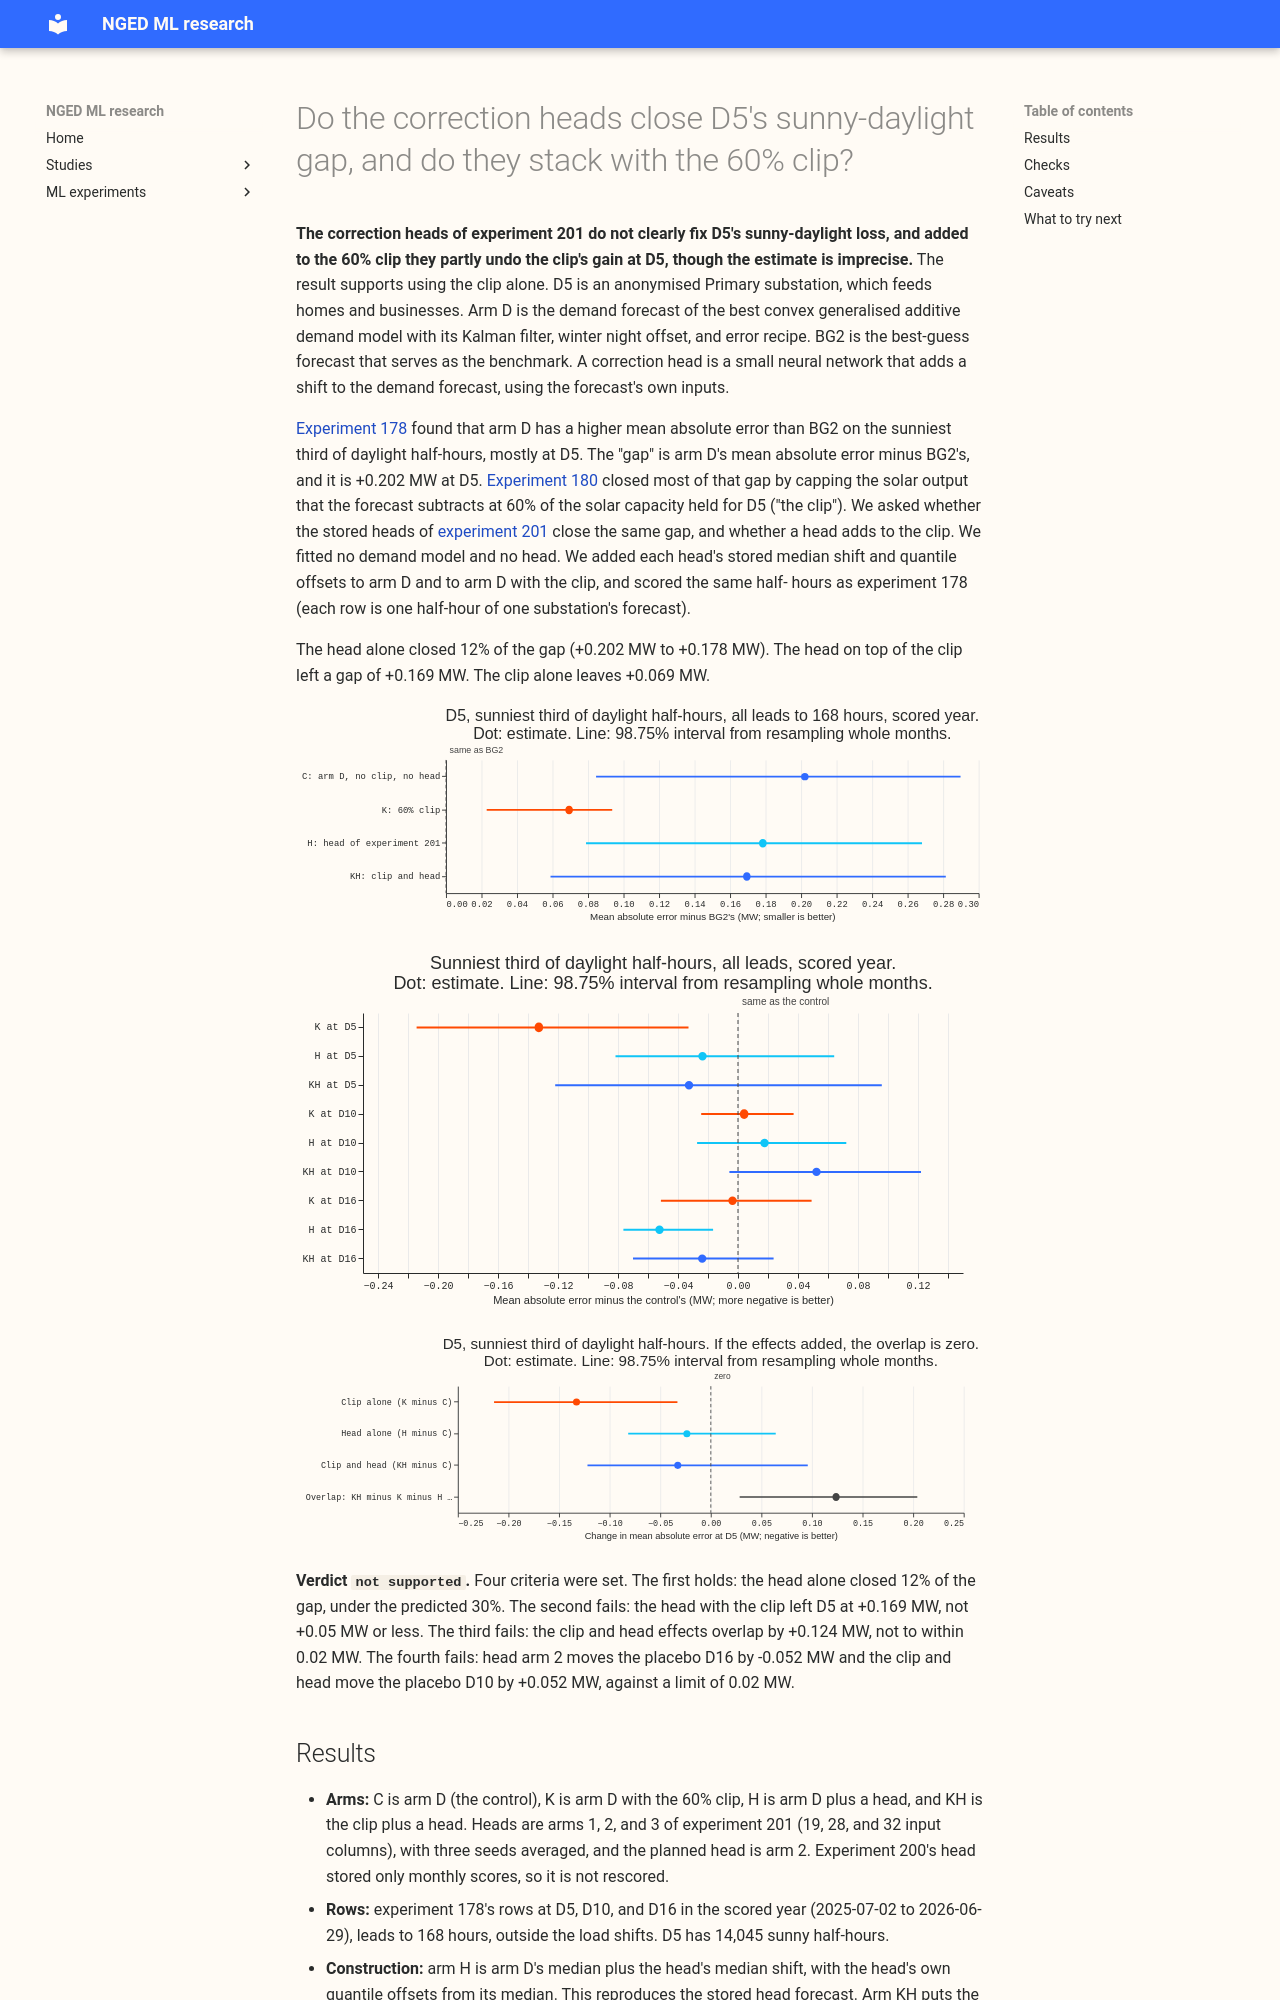

repository: openclimatefix/nged-ml-research · page: ml-experiments/00232-dp-pv-clip-with-correction-heads/result/index.html · generator: mkdocs

---
id: '00232'
slug: dp-pv-clip-with-correction-heads
title: >-
  Do the correction heads close D5's sunny-daylight gap, and do they stack with the 60% clip?
theme: differentiable-physics-embedded-generation
also_relevant_to:
  - production-reference-and-best-guess
status: finished
size: >-
  simple. Stored: one private scores file under data/ml-experiments/00232-dp-pv-clip-with-correction-heads/.
  Serving path: not touched. Degradation rule: not touched. Designs: one defensible design, a
  rescore of stored forecasts with no fit. Callers: scripts call `studies.bootstrap` and
  `studies.dp_features` unchanged. Asset graph: not touched.
hypothesis: >-
  A correction head learns demand structure, not an export limit, so it leaves D5's sunny-daylight
  gap to BG2 mostly open and adds to the 60% clip of experiment 180.
prediction: >-
  Written before the rescore, in the maintainer's brief. The head alone closes under 30% of D5's
  gap (+0.202 MW). The head with the clip leaves D5 at +0.05 MW or less. The two effects add to
  within 0.02 MW. If the head alone closes more than half, the clip is a special case of what the
  head learns.
decision_rule: >-
  Contrasts on D5's sunny daylight half-hours, all leads to 168 hours, mean absolute error of the
  median forecast: head minus control, clip-and-head minus clip, and the overlap (clip-and-head
  minus clip minus head plus control), month-block bootstrap at the 98.75% level (four planned
  contrasts, with the clip alone as the fourth). A contrast counts as an effect when its interval
  excludes zero. Placebos D10 and D16 move by under 0.02 MW. The threshold is zero because the head
  is already trained and stored, and the clip is one extra number per substation, so neither adds
  a model to port.
benchmark: >-
  Experiment 180's control (arm D) and its 60% clip, and BG2, on `fold_a_daily_gap_v1`
row_set_id: fold_a_daily_gap_v1
metric: >-
  Mean absolute error of q50 and pinball loss over 11 quantiles, MW, on experiment 178's sunny
  daylight half-hours
code: ml-experiments/00232-dp-pv-clip-with-correction-heads/
verdict: not supported
production_status: not-for-production
adopted_in: none
date: 2026-10-22
best_arm: >-
  K, the 60% clip alone (-0.133 MW against the control on D5 sunny daylight; gap to BG2 +0.069 MW)
headline: >-
  D5, sunny daylight, all leads, scored year, mean absolute error minus BG2's: control +0.202 MW,
  60% clip +0.069, head of experiment 201 +0.178 (closes 12%, change -0.024, 98.75% interval -0.082
  to +0.064), clip and head +0.169. Adding the head to the clip raises D5's error by +0.100 MW
  (-0.007 to +0.211).
lessons:
  - >-
    A correction head trained on arm D's errors moves D5's sunny error by -0.024 MW (interval spans
    zero), so the data give no evidence that the head learns the export limit.
  - >-
    Added to the clip, the head cancels most of the clip's gain, so the two effects overlap instead
    of adding (overlap +0.124 MW, 0.029 to 0.204).
  - >-
    The head alone moves D16's sunny error by -0.052 MW (-0.076 to -0.017), while D10's change of
    +0.018 MW spans zero, so the head's shift on sunny rows is not specific to D5.
advice:
  - >-
    Use the 60% clip at D5 without a correction head of experiment 201 in the same stack; the head
    offset about 75% of the clip's gain (+0.100 of -0.133 MW; interval -0.007 to +0.211, figure 3).
  - >-
    Retrain a head on the clipped arm D's errors before stacking it again, because a head trained
    on the unclipped forecast overlaps the clip (figure 3).
take_home_message: >-
  The correction heads of experiment 201 close only 12% of the gap in forecast error between the
  demand forecast and BG2 on sunny half-hours at substation D5, and the gain is not clearly
  different from zero. Added on top of the 60% export clip, the head cancels
  most of the clip's gain, leaving the gap at +0.169 MW against +0.069 MW for the clip alone. D5 is
  one substation, the clip is a 60% cap on the solar output the forecast subtracts, and BG2 is the
  best-guess forecast. The result supports using the clip without a head in the final best-guess
  forecast.
---

**The correction heads of experiment 201 do not clearly fix D5's sunny-daylight loss, and added to
the 60% clip they partly undo the clip's gain at D5, though the estimate is imprecise.** The result
supports using the clip alone. D5 is an
anonymised Primary substation, which feeds homes and businesses. Arm D is the demand forecast of the
best convex generalised additive demand model with its Kalman filter, winter night offset, and error
recipe. BG2 is the best-guess forecast that serves as the benchmark. A correction head is a small
neural network that adds a shift to the demand forecast, using the forecast's own inputs.

[Experiment 178](../00178-dp-sunny-daylight-gap-diagnosis/result.md) found that arm D has a higher
mean absolute error than BG2 on the sunniest third of daylight half-hours, mostly at D5. The "gap"
is arm D's mean absolute error minus BG2's, and it is +0.202 MW at D5. [Experiment 180](../00180-dp-
sunny-daylight-fix-d5-solar-shape/result.md) closed most of that gap by capping the solar output
that the forecast subtracts at 60% of the solar capacity held for D5 ("the clip"). We asked whether
the stored heads of [experiment 201](../00201-dp-gam-residual-mlp/result.md) close the same gap, and
whether a head adds to the clip. We fitted no demand model and no head. We added each head's stored
median shift and quantile offsets to arm D and to arm D with the clip, and scored the same half-
hours as experiment 178 (each row is one half-hour of one substation's forecast).

The head alone closed 12% of the gap (+0.202 MW to +0.178 MW). The head on top of the clip left a
gap of +0.169 MW. The clip alone leaves +0.069 MW.
